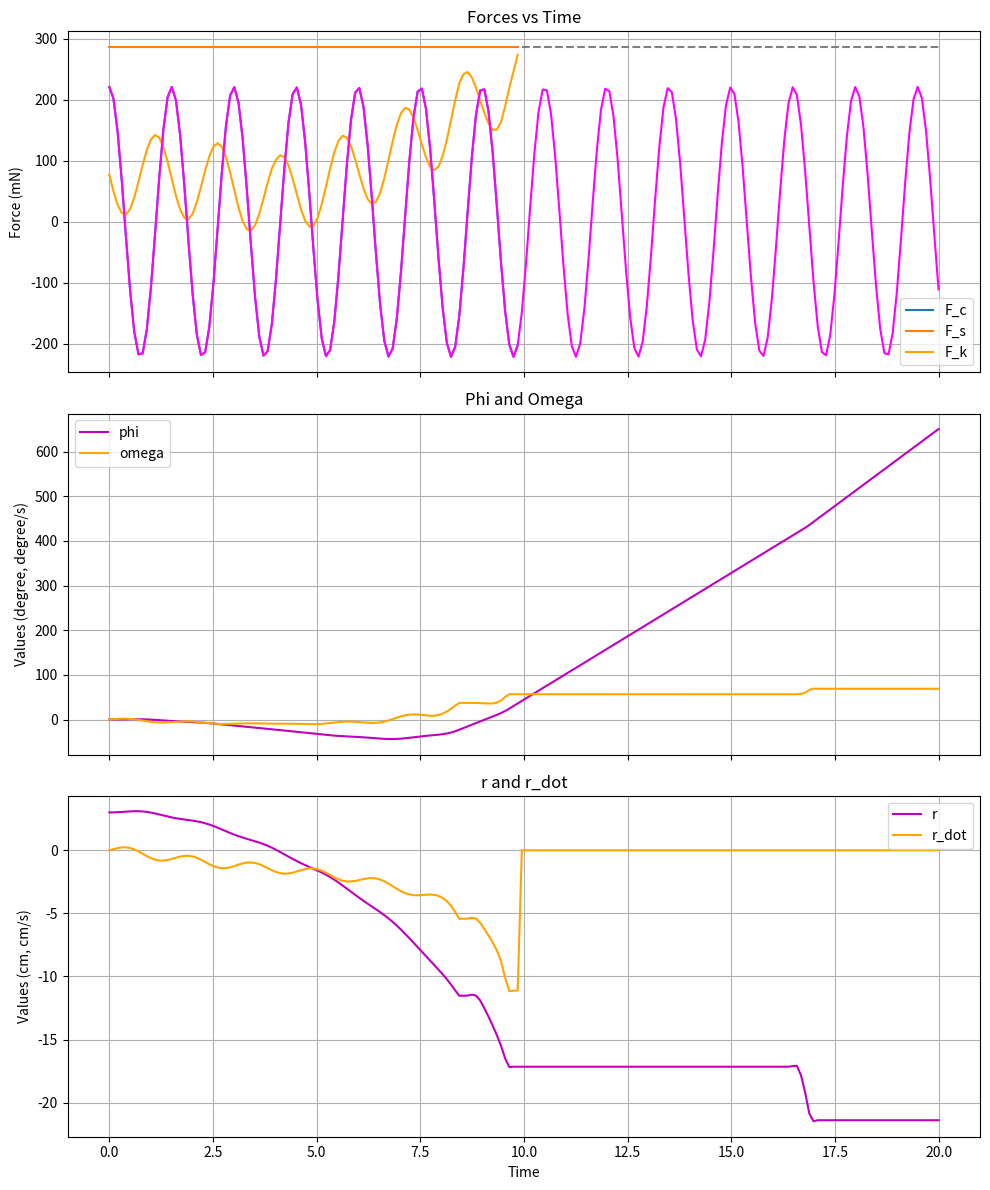

Source code (Python):
import numpy as np
import matplotlib.pyplot as plt
from scipy.integrate import solve_ivp

# Constants
w = 240   # Frequency
R = 50.0 # mm
M = 14.0 # kg
m = 1.2  # kg
l = 4.0  # mm
beta = 0.0
g = 9.81 # m/s^2
miu_k = 0.3 # Friction coefficient
miu_s = 0.8 # Static Friction coefficient
fb = 1.2
lamda = 0.8
lamda_2 = 0.8
teta = 30

def calculate_forces(t_values):
    f_c_values = (m*l*(w**2))/1000.0*np.cos(np.deg2rad(w*t_values))*lamda
    F_N_values = M*g*np.cos(np.deg2rad(beta)) -((m*l*(w**2))*np.sin(np.deg2rad(w*t_values))*lamda_2/1000.0)
    # F_k_values = miu_k*F_N_values + fb*t_values
    F_k_values = miu_k*F_N_values
    F_s_values = np.full_like(t_values, miu_s*(M * g + (m*l*(w**2))*lamda_2/1000.0))
    return f_c_values, F_k_values, F_s_values


def system_equations(t, x, f_c_values, F_k_values):
    phi, omega, r, vr = x
    f_c = np.interp(t, t_values, f_c_values)
    F_k = np.interp(t, t_values, F_k_values )
    F_k = F_k + fb* np.abs(r)

    amp_f_c = (m*l*(w**2))/1000.0*lamda

    if amp_f_c <= F_k :
        print('time static', t)
        dphi_dt = omega
        domega_dt = 0
        dr_dt = 0
        dvr_dt = 0
    else:
        F = f_c - F_k
        dphi_dt = omega
        domega_dt = 2 * F * r * np.sin(np.deg2rad(teta)) / (M * (R ** 2))
        dr_dt = vr
        dvr_dt = (F * np.cos(np.deg2rad(teta)) + M * r * omega ** 2) / M

    return [dphi_dt, domega_dt, dr_dt, dvr_dt]

# Initial conditions
r0 = 30.0
phi0 = 0.0
vr0 = 0.0
omega0 = 0.0
initial_conditions = [phi0, omega0, r0, vr0]

# Time span
t_span = (0, 20)
t_values = np.linspace(*t_span, 200)

# Calculate forces
f_c_values, F_k_values, F_s_values = calculate_forces(t_values)

# Solve equations
sol = solve_ivp(lambda t, x: system_equations(t, x, f_c_values, F_k_values), t_span, initial_conditions, dense_output=True)

# Evaluate solution
sol_values = sol.sol(t_values)

# Find the index where F_k_values + fb*np.abs(sol_values[2]) exceeds F_s_values
index = np.argmax(F_k_values + fb*np.abs(sol_values[2]) >= F_s_values)

# Plot results
fig, axs = plt.subplots(3, 1, figsize=(10, 12), sharex=True)

# Plot forces up to the point where F_k_values + fb*np.abs(sol_values[2]) exceeds F_s_values
axs[0].plot(t_values[:index], f_c_values[:index], label='F_c')
axs[0].plot(t_values[:index], F_s_values[:index], label='F_s')
axs[0].plot(t_values[:index], F_k_values[:index] + fb*np.abs(sol_values[2][:index]), label='F_k', color='orange')
axs[0].set_ylabel('Force (mN)')
axs[0].set_title('Forces vs Time')
axs[0].legend()
axs[0].grid(True)

# Plot F_s values after the condition is met
axs[0].plot(t_values[index:], F_s_values[index:], linestyle='--', color='grey')
axs[0].plot(t_values, f_c_values, label='F_c', color='magenta')
# Plot other variables
axs[1].plot(t_values, sol_values[0]*(180/np.pi), label='phi', color='m')
axs[1].plot(t_values, sol_values[1]*(180/np.pi), label='omega', color='orange')
axs[1].set_ylabel('Values (degree, degree/s)')
axs[1].set_title('Phi and Omega')
axs[1].legend()
axs[1].grid(True)

# Modify r_dot values after the condition is met
sol_values[3][index:] = 0

axs[2].plot(t_values, sol_values[2]/10, label='r', color='m')
axs[2].plot(t_values, sol_values[3]/10, label='r_dot', color='orange')
axs[2].set_xlabel('Time')
axs[2].set_ylabel('Values (cm, cm/s)')
axs[2].set_title('r and r_dot')
axs[2].legend()
axs[2].grid(True)

plt.tight_layout()
plt.show()
